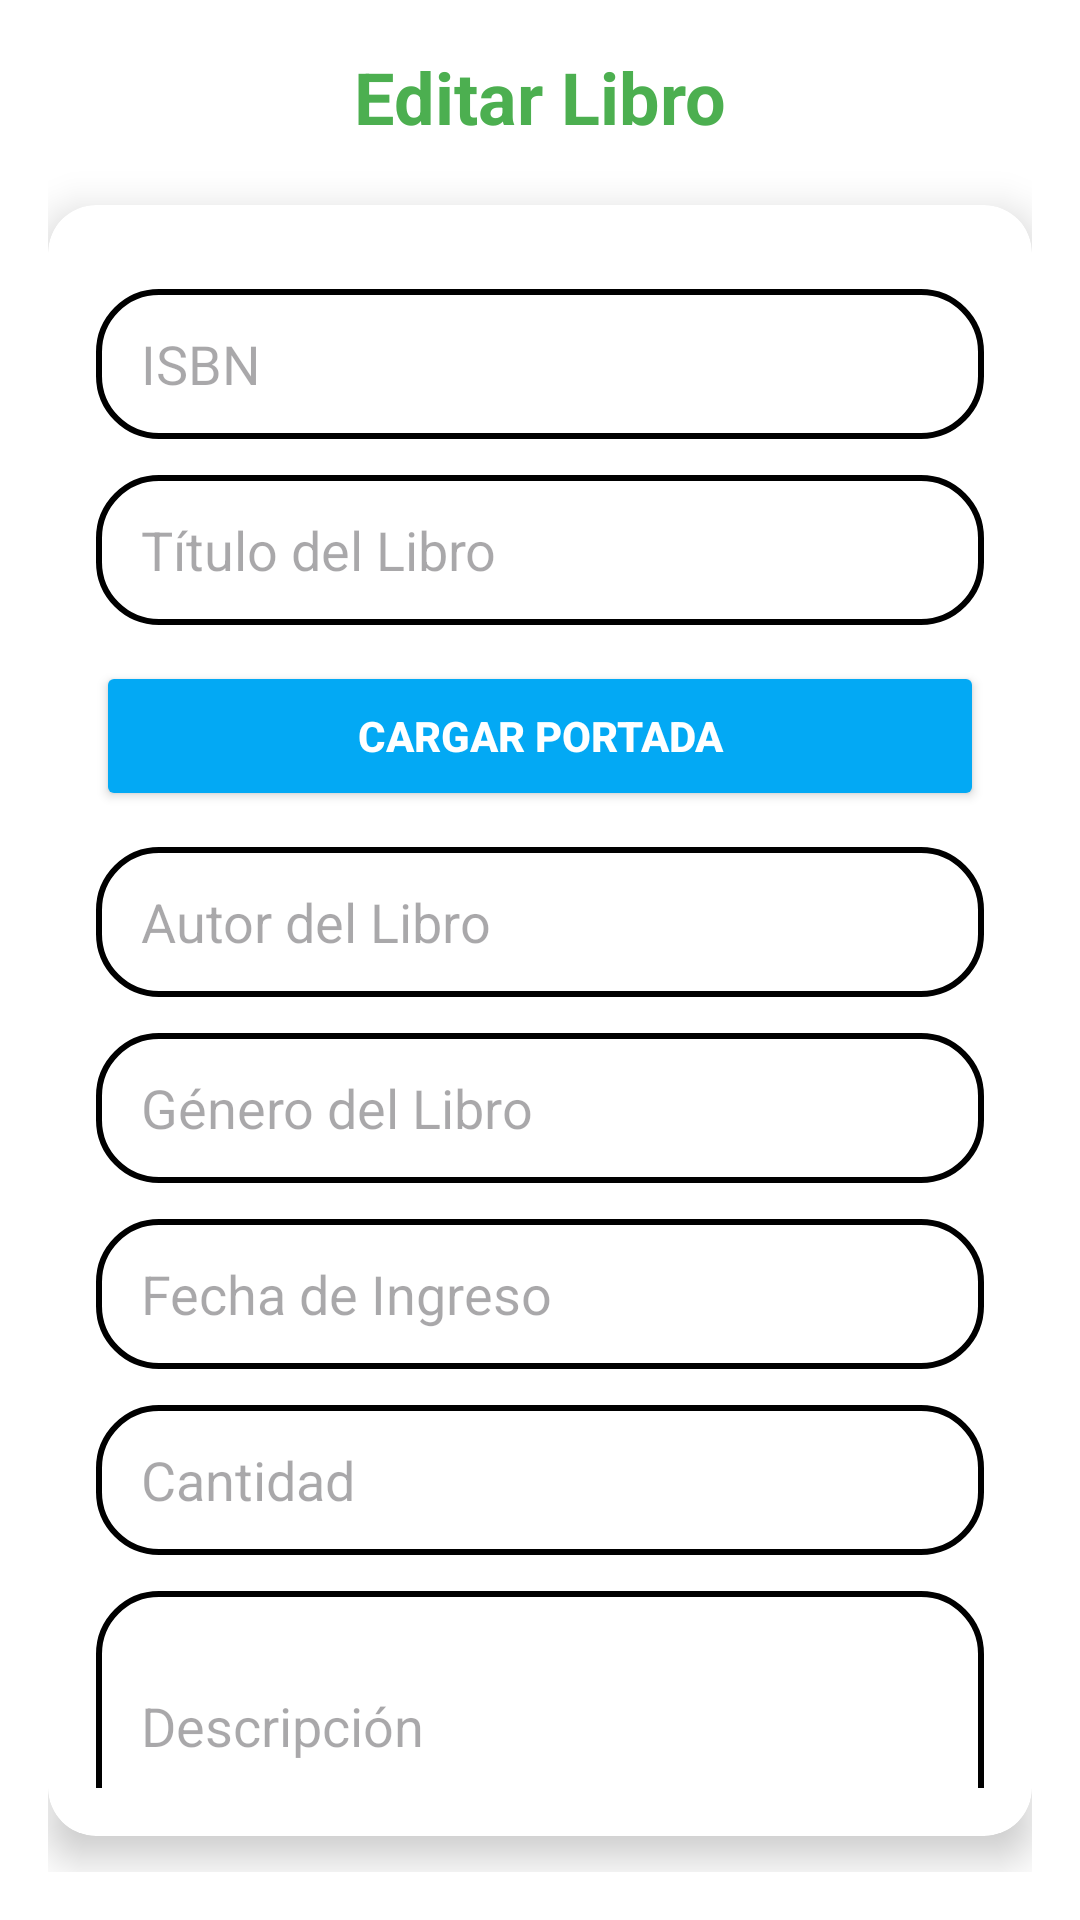

Write the Android layout XML for this screen, with the resource values it uses.
<!-- AndroidManifest.xml: application theme Theme.G3ProyectoAndroid -->
<!-- res/layout/activity_edit_book.xml -->
<?xml version="1.0" encoding="utf-8"?>
<LinearLayout xmlns:android="http://schemas.android.com/apk/res/android"
    xmlns:app="http://schemas.android.com/apk/res-auto"
    xmlns:tools="http://schemas.android.com/tools"
    android:id="@+id/main"
    android:layout_width="match_parent"
    android:layout_height="match_parent"
    android:orientation="vertical"
    android:padding="16dp"
    android:background="@color/white"
    tools:context=".EditBookActivity">

    <TextView
        android:layout_width="match_parent"
        android:layout_height="wrap_content"
        android:layout_marginBottom="20dp"
        android:gravity="center"
        android:text="Editar Libro"
        android:textColor="#4CAF50"
        android:textSize="24sp"
        android:textStyle="bold" />

    <androidx.cardview.widget.CardView
        android:layout_width="match_parent"
        android:layout_height="wrap_content"
        app:cardCornerRadius="16dp"
        app:cardElevation="8dp"
        android:layout_marginBottom="12dp">

        <LinearLayout
            android:layout_width="match_parent"
            android:layout_height="wrap_content"
            android:orientation="vertical"
            android:padding="16dp">

            
            <EditText
                android:id="@+id/txtISBN"
                android:layout_width="match_parent"
                android:layout_height="50sp"
                android:hint="ISBN"
                android:inputType="text"
                android:paddingStart="15dp"
                android:background="@drawable/custom_editext"
                android:enabled="false"
                android:layout_marginTop="12dp"/>

            
            <EditText
                android:id="@+id/txtTitulo"
                android:layout_width="match_parent"
                android:layout_height="50sp"
                android:hint="Título del Libro"
                android:inputType="text"
                android:paddingStart="15dp"
                android:background="@drawable/custom_editext"
                android:layout_marginTop="12dp"/>

            <LinearLayout
                android:layout_width="match_parent"
                android:layout_height="wrap_content"
                android:orientation="horizontal"
                android:layout_marginTop="12dp">

                
                <Button
                    android:id="@+id/btnCargarImagen"
                    android:layout_width="0dp"
                    android:layout_height="50sp"
                    android:text="Cargar Portada"
                    android:backgroundTint="#03A9F4"
                    android:textColor="@android:color/white"
                    android:layout_weight="3"
                    android:textStyle="bold"/>

                
                <ImageView
                    android:id="@+id/imageView"
                    android:layout_width="0dp"
                    android:layout_height="50dp"
                    android:layout_weight="1"
                    android:layout_marginStart="12dp"
                    android:contentDescription="img"
                    android:scaleType="centerCrop"
                    android:visibility="gone" />
            </LinearLayout>

            
            <EditText
                android:id="@+id/txtAutor"
                android:layout_width="match_parent"
                android:layout_height="50sp"
                android:hint="Autor del Libro"
                android:inputType="text"
                android:paddingStart="15dp"
                android:background="@drawable/custom_editext"
                android:layout_marginTop="12dp"/>

            
            <EditText
                android:id="@+id/txtGenero"
                android:layout_width="match_parent"
                android:layout_height="50sp"
                android:hint="Género del Libro"
                android:inputType="text"
                android:paddingStart="15dp"
                android:background="@drawable/custom_editext"
                android:layout_marginTop="12dp"/>

            
            <EditText
                android:id="@+id/txtFechaIngreso"
                android:layout_width="match_parent"
                android:layout_height="50sp"
                android:hint="Fecha de Ingreso"
                android:paddingStart="15dp"
                android:layout_marginTop="12dp"
                android:focusable="false"
                android:clickable="true"
                android:background="@drawable/custom_editext"/>

            
            <EditText
                android:id="@+id/txtCantidad"
                android:layout_width="match_parent"
                android:layout_height="50sp"
                android:hint="Cantidad"
                android:inputType="number"
                android:paddingStart="15dp"
                android:background="@drawable/custom_editext"
                android:layout_marginTop="12dp"/>

            
            <EditText
                android:id="@+id/txtDescripcion"
                android:layout_width="match_parent"
                android:layout_height="90sp"
                android:layout_marginTop="12dp"
                android:background="@drawable/custom_editext"
                android:hint="Descripción"
                android:inputType="textMultiLine"
                android:minLines="3"
                android:paddingStart="15dp" />

            
            <LinearLayout
                android:layout_width="match_parent"
                android:layout_height="wrap_content"
                android:orientation="horizontal"
                android:layout_marginTop="12dp">

                <Button
                    android:id="@+id/btnActualizar"
                    android:layout_width="0dp"
                    android:layout_height="60dp"
                    android:layout_marginEnd="6dp"
                    android:layout_weight="1"
                    android:backgroundTint="#093C66"
                    android:text="Actualizar Libro"
                    android:textColor="@color/white"
                    android:textStyle="bold"
                    app:cornerRadius="15dp" />

                <Button
                    android:id="@+id/btnRegresar"
                    android:layout_width="0dp"
                    android:layout_height="60dp"
                    android:layout_marginStart="6dp"
                    android:layout_weight="1"
                    android:backgroundTint="#4CAF50"
                    android:text="Regresar"
                    android:textColor="@color/white"
                    android:textStyle="bold"
                    app:cornerRadius="15dp" />
            </LinearLayout>
        </LinearLayout>
    </androidx.cardview.widget.CardView>
</LinearLayout>
<!-- resources referenced by this layout -->
<resources>
  <!-- drawable custom_editext (drawable) -->
  <?xml version="1.0" encoding="utf-8"?>
  <shape xmlns:android="http://schemas.android.com/apk/res/android"
      android:shape="rectangle">
      <stroke
          android:width="2dp"
          android:color="@color/black"
          />
      <corners android:radius="20dp"/>
  </shape>
  <style name="Theme.G3ProyectoAndroid" parent="Base.Theme.G3ProyectoAndroid" />
  <style name="Base.Theme.G3ProyectoAndroid" parent="Theme.Material3.DayNight.NoActionBar">
          
          
      </style>
  <!-- not gathered from this repository: default colours our renderer supplied (Android Studio template values) -->
  <color name="black">#FF000000</color>
  <color name="white">#FFFFFFFF</color>
</resources>
